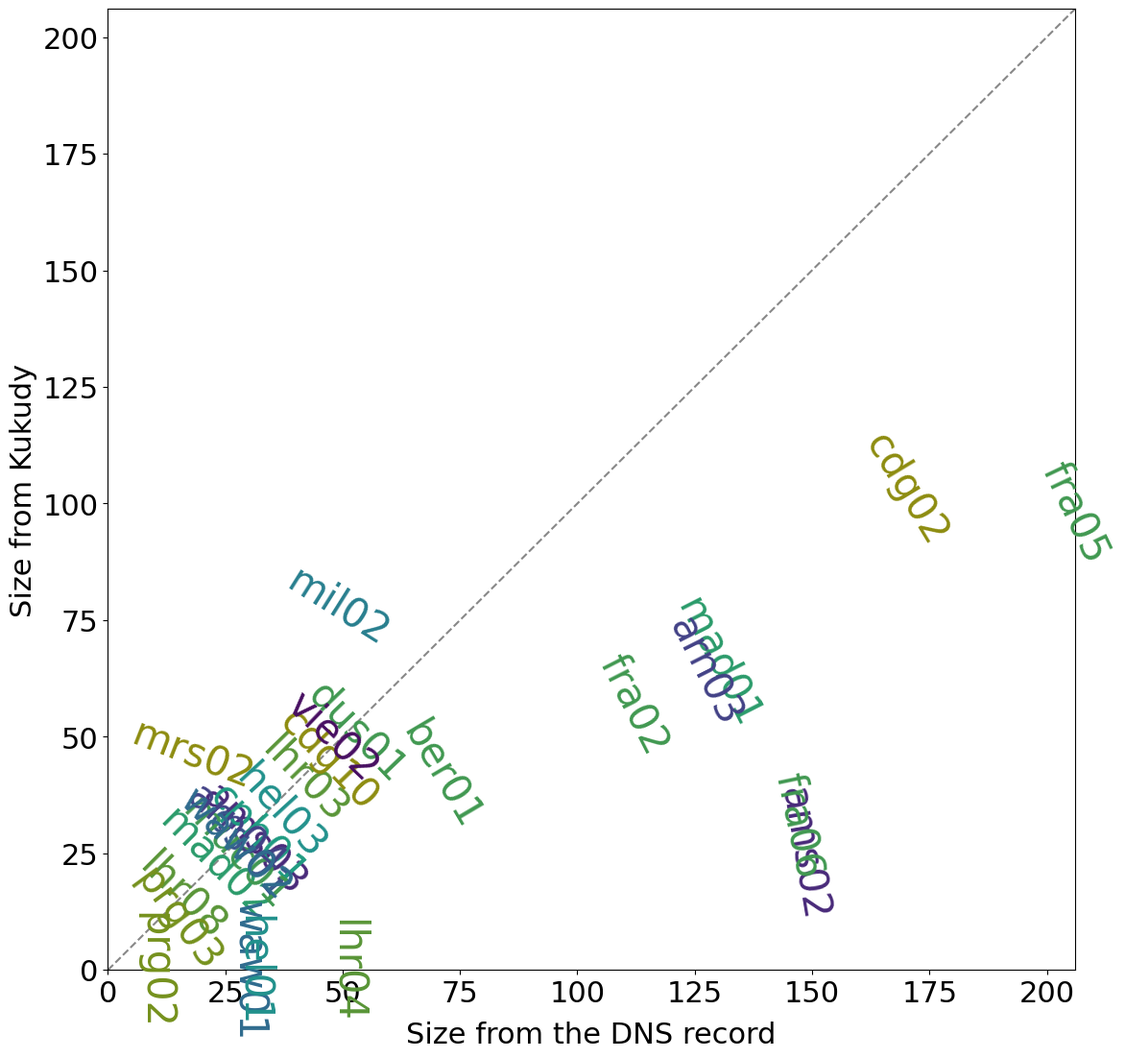

Write the Python code that produced this figure.
from math import atan, pi

import matplotlib.pyplot as plt
from matplotlib import colormaps

plt.rcParams.update(
    {
        "font.size": 22,
        "font.family": "Fira Code",
    }
)

title = ""
x_label = "Size from the DNS record"
y_label = "Size from Kukudy"
iata_size = {
    "01_ES_mad01": [130, 66],
    "01_ES_mad02": [23, 23],
    "02_GB_lhr03": [42, 41],
    "02_GB_lhr04": [51, 0],
    "02_GB_lhr08": [16, 16],
    "03_FR_cdg02": [170, 103],
    "03_FR_cdg10": [47, 45],
    "03_FR_mrs02": [18, 46],
    "04_NL_ams02": [148, 25],
    "04_NL_ams03": [31, 28],
    "05_NO_osl01": [30, 25],
    "06_IT_mil02": [49, 78],
    "07_DK_cph01": [32, 29],
    "08_DE_dus01": [53, 51],
    "08_DE_fra02": [112, 57],
    "08_DE_fra05": [206, 98],
    "08_DE_fra06": [147, 31],
    "08_DE_muc01": [27, 25],
    "08_DE_ber01": [71, 42],
    "09_CZ_prg02": [10, 0],
    "09_CZ_prg03": [15, 11],
    "10_AT_vie02": [48, 50],
    "11_SE_arn03": [127, 64],
    "11_SE_arn04": [27, 30],
    "12_PL_waw01": [30, 0],
    "12_PL_waw02": [27, 27],
    "13_FI_hel01": [31, 0],
    "13_FI_hel03": [37, 34],
}
size_min, size_max = 0, 206


fig, ax = plt.subplots(figsize=(13, 13))

# ax.set_xscale("log")
# ax.set_yscale("log")

ax.plot([size_min, size_max], [size_min, size_max], "--", c="#888")

viridis = colormaps["viridis"]
for iata, size in iata_size.items():
    rotation = atan(size[1] / size[0]) * 180 / pi - 90
    color = viridis(((int(iata[:2]) * 2 + 6.5) % 13) / 13)
    Y = color[0] * 0.2 + color[1] * 0.7 + color[2] * 0.1
    if Y > 0.5:
        color = (
            color[0] / Y * 0.5,
            color[1] / Y * 0.5,
            color[2] / Y * 0.5,
            color[3],
        )

    ax.text(
        size[0],
        size[1],
        iata[-5:],
        ha="center",
        va="center",
        rotation=rotation,
        c=color,
        size=30,
    )

# ax.set_title(title)
ax.set_xlabel(x_label, labelpad=10.0)
# ax.xaxis.set_label_position("top")
# ax.tick_params(top=True, labeltop=True, bottom=False, labelbottom=False)
ax.set_ylabel(y_label)

ax.set_xlim(size_min, size_max)
ax.set_ylim(size_min, size_max)

# ax.spines[:].set_visible(False)

plt.savefig(f"scatter-cluster-size-change_kukudy-ipinfoio.png", bbox_inches="tight")
plt.close(fig)
